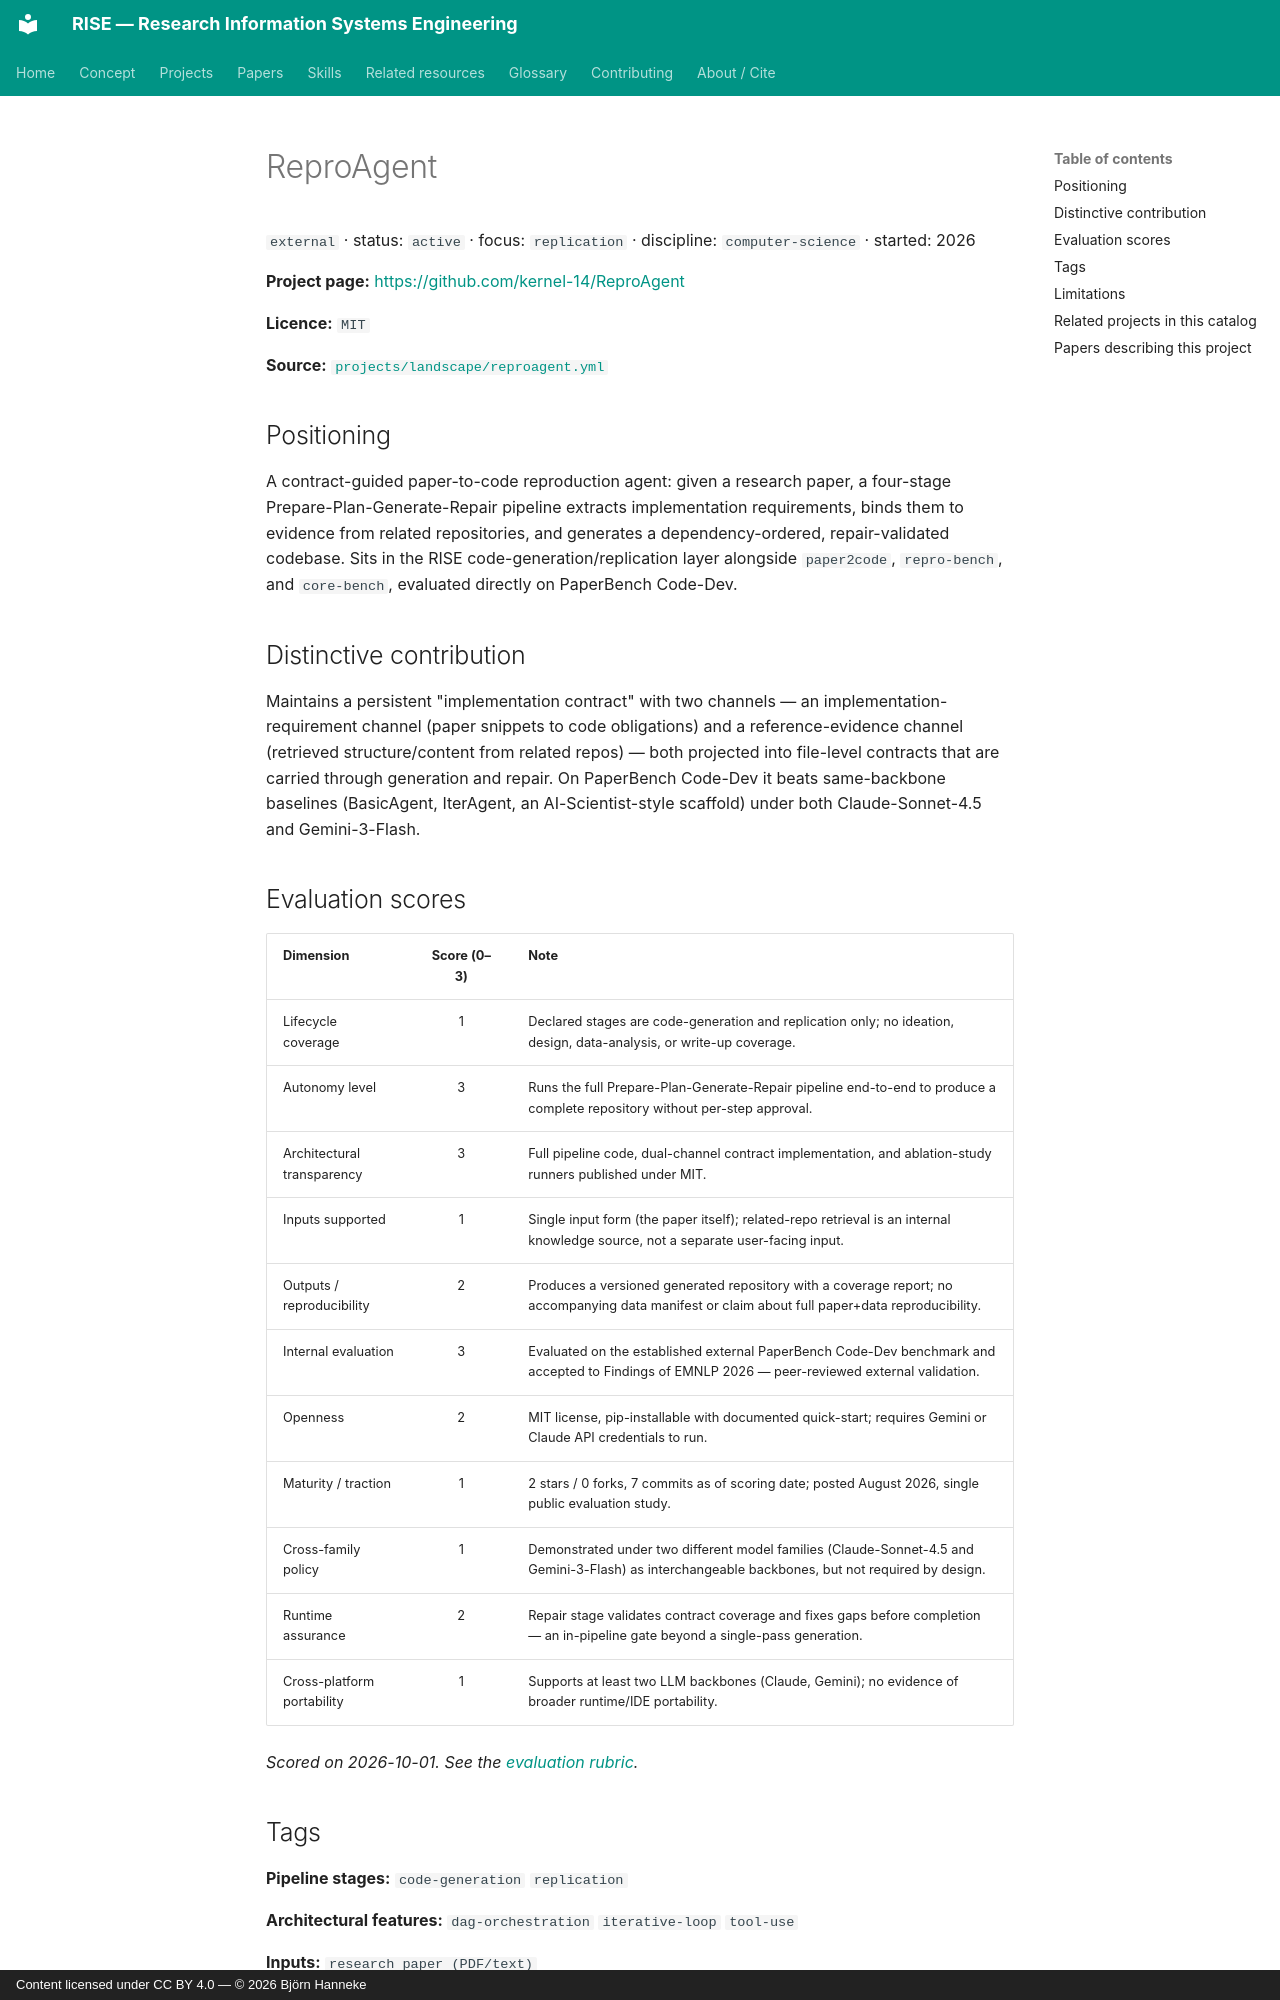

repository: bhanneke/RISE · page: projects/reproagent/index.html · generator: mkdocs · copyright: Content licensed under CC BY 4.0 — © 2026 Björn Hanneke

<!-- DO NOT EDIT — auto-generated from projects/landscape/reproagent.yml by scripts/build_indexes.py -->

# ReproAgent

`external` · status: `active` · focus: `replication` · discipline: `computer-science` · started: 2026

**Project page:** <https://github.com/kernel-14/ReproAgent>

**Licence:** `MIT`

**Source:** [`projects/landscape/reproagent.yml`](https://github.com/bhanneke/RISE/blob/main/projects/landscape/reproagent.yml)

## Positioning

A contract-guided paper-to-code reproduction agent: given a research paper, a four-stage Prepare-Plan-Generate-Repair pipeline extracts implementation requirements, binds them to evidence from related repositories, and generates a dependency-ordered, repair-validated codebase. Sits in the RISE code-generation/replication layer alongside `paper2code`, `repro-bench`, and `core-bench`, evaluated directly on PaperBench Code-Dev.

## Distinctive contribution

Maintains a persistent "implementation contract" with two channels — an implementation-requirement channel (paper snippets to code obligations) and a reference-evidence channel (retrieved structure/content from related repos) — both projected into file-level contracts that are carried through generation and repair. On PaperBench Code-Dev it beats same-backbone baselines (BasicAgent, IterAgent, an AI-Scientist-style scaffold) under both Claude-Sonnet-4.5 and Gemini-3-Flash.
